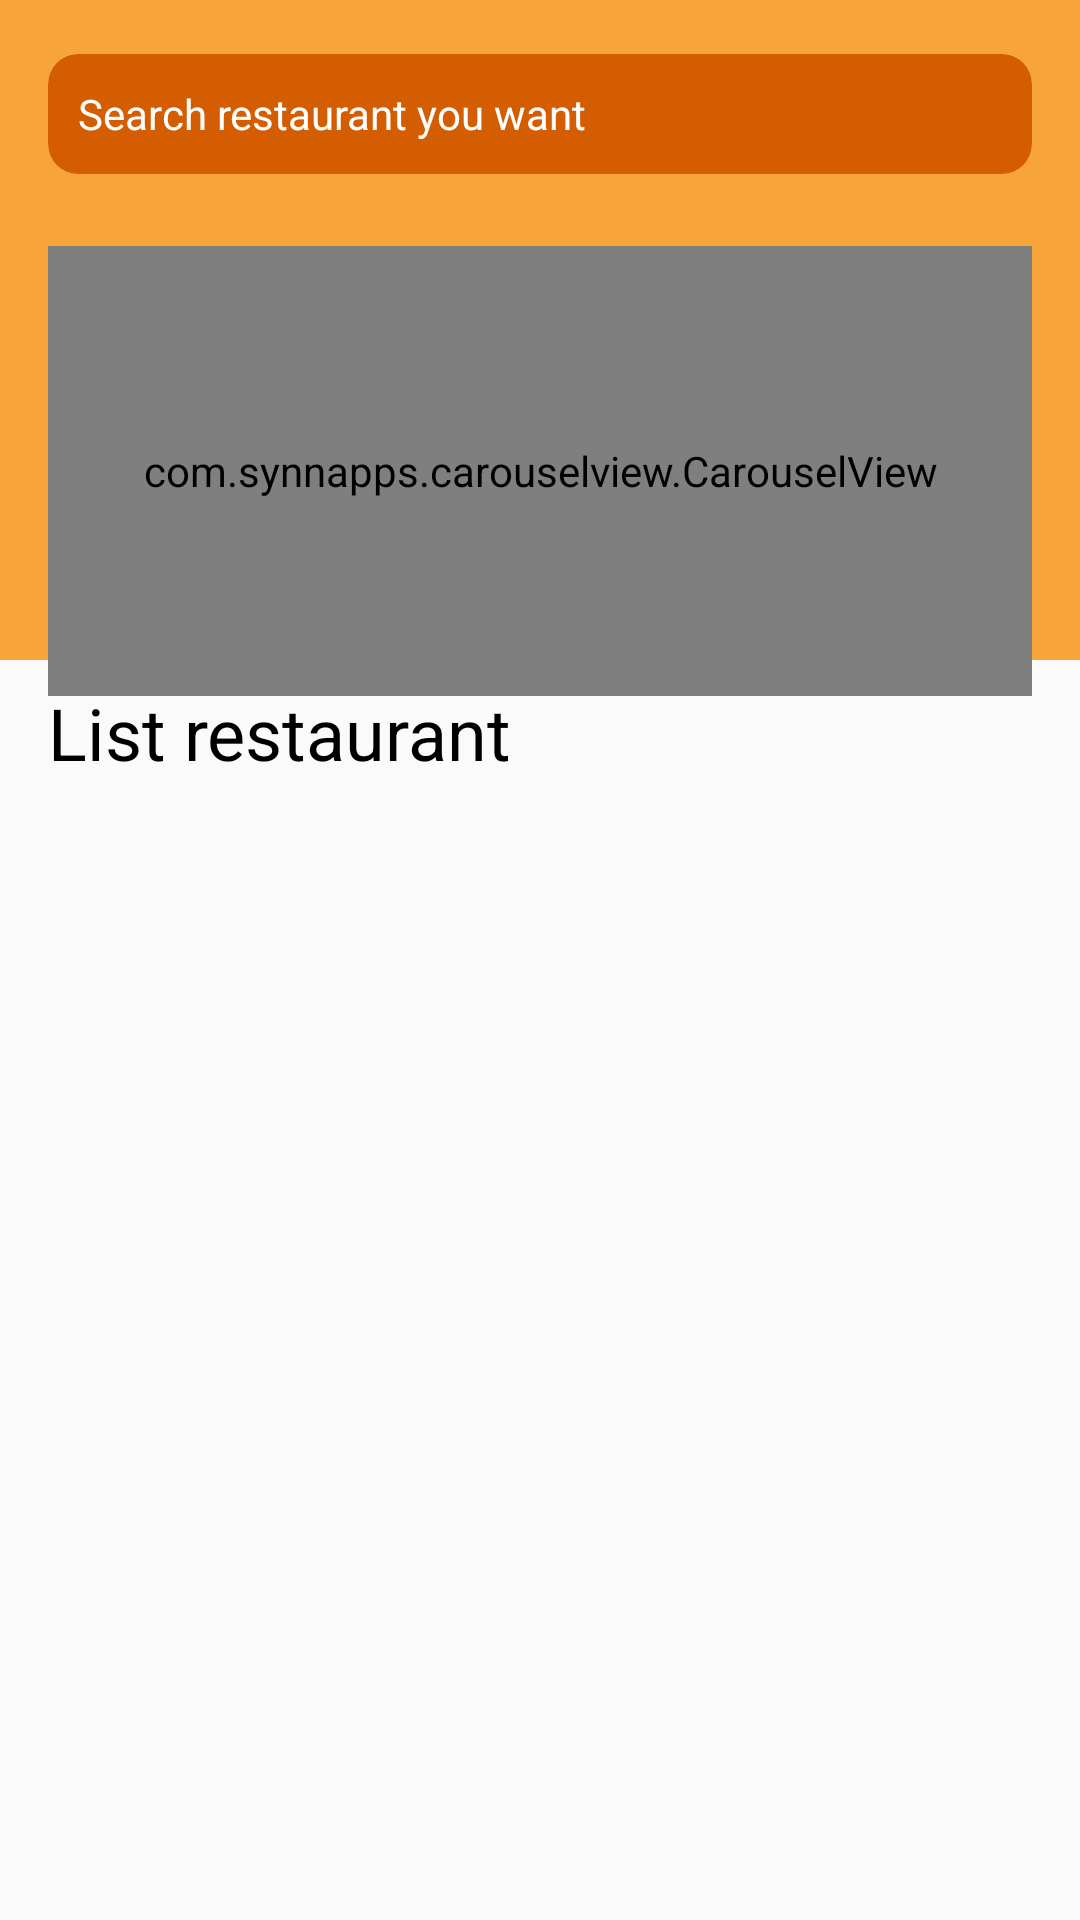

The Android layout XML behind this screen, and the referenced resources:
<!-- AndroidManifest.xml: activity theme AppTheme2 -->
<!-- res/layout/activity_main.xml -->
<?xml version="1.0" encoding="utf-8"?>
<androidx.constraintlayout.widget.ConstraintLayout xmlns:android="http://schemas.android.com/apk/res/android"
    xmlns:app="http://schemas.android.com/apk/res-auto"
    xmlns:tools="http://schemas.android.com/tools"
    android:layout_width="match_parent"
    android:layout_height="match_parent"
    tools:context=".view.normalUser.MainActivity">

    <View
        android:id="@+id/view"
        android:layout_width="match_parent"
        android:layout_height="220dp"
        android:background="@color/colorPrimaryDark"
        app:layout_constraintEnd_toEndOf="parent"
        app:layout_constraintStart_toStartOf="parent"
        app:layout_constraintTop_toTopOf="parent" />


    <androidx.cardview.widget.CardView
        android:id="@+id/cardSearch"
        android:layout_width="match_parent"
        android:layout_height="wrap_content"
        android:layout_marginStart="16dp"
        android:layout_marginTop="18dp"
        android:layout_marginEnd="16dp"
        android:padding="8dp"
        app:cardBackgroundColor="@color/orange"
        app:cardCornerRadius="10dp"
        app:cardElevation="0dp"
        app:layout_constraintEnd_toEndOf="parent"
        app:layout_constraintStart_toStartOf="parent"
        app:layout_constraintTop_toTopOf="parent">

        <TextView
            android:layout_width="match_parent"
            android:layout_height="40dp"
            android:drawablePadding="10dp"
            android:gravity="center_vertical"
            android:padding="10dp"
            android:textColor="@color/colorPrimary"
            android:hint="@string/search_food_you_want"
            android:textColorHint="@color/colorPrimary"
            app:drawableStartCompat="@drawable/search_light" />

    </androidx.cardview.widget.CardView>

    <com.synnapps.carouselview.CarouselView
        android:id="@+id/carousel_main"
        android:layout_width="match_parent"
        android:layout_height="150dp"
        android:layout_marginStart="16dp"
        android:layout_marginTop="@dimen/dimen_24dp"
        android:layout_marginEnd="16dp"
        app:fillColor="#FFFFFFFF"
        app:layout_constraintEnd_toEndOf="parent"
        app:layout_constraintStart_toStartOf="parent"
        app:layout_constraintTop_toBottomOf="@+id/cardSearch"
        app:pageColor="#00000000"
        app:radius="6dp"
        app:slideInterval="3000"
        app:strokeColor="#FF777777"
        app:strokeWidth="1dp" />

    <androidx.recyclerview.widget.RecyclerView
        android:id="@+id/rv_resto"
        android:layout_width="match_parent"
        android:layout_height="0dp"
        android:layout_marginStart="8dp"
        android:layout_marginEnd="8dp"
        android:layout_marginBottom="16dp"
        app:layout_constraintBottom_toBottomOf="parent"
        app:layout_constraintEnd_toEndOf="parent"
        app:layout_constraintHorizontal_bias="0.49"
        app:layout_constraintStart_toStartOf="parent"
        app:layout_constraintTop_toTopOf="@+id/guideline4" />

    <TextView
        android:id="@+id/textView6"
        android:layout_width="wrap_content"
        android:layout_height="wrap_content"
        android:layout_marginStart="16dp"
        android:layout_marginTop="8dp"
        android:layout_marginBottom="8dp"
        android:text="@string/restaurant"
        android:textColor="#000"
        android:textSize="24sp"
        app:layout_constraintBottom_toTopOf="@+id/guideline4"
        app:layout_constraintStart_toStartOf="parent"
        app:layout_constraintTop_toBottomOf="@+id/carousel_main" />

    <androidx.constraintlayout.widget.Guideline
        android:id="@+id/guideline4"
        android:layout_width="wrap_content"
        android:layout_height="wrap_content"
        android:orientation="horizontal"
        app:layout_constraintGuide_percent="0.4" />

    <TextView
        android:id="@+id/empty_view"
        android:layout_width="wrap_content"
        android:layout_height="wrap_content"
        android:visibility="gone"
        android:text="@string/still_no_item_here"
        app:layout_constraintBottom_toBottomOf="@+id/rv_resto"
        app:layout_constraintEnd_toEndOf="@+id/rv_resto"
        app:layout_constraintStart_toStartOf="@+id/rv_resto"
        app:layout_constraintTop_toTopOf="@+id/rv_resto" />

</androidx.constraintlayout.widget.ConstraintLayout>
<!-- resources referenced by this layout -->
<resources>
  <color name="colorPrimary">#FFFFFF</color>
  <color name="colorPrimaryDark">#F7A538</color>
  <color name="orange">#D55D01</color>
  <dimen name="dimen_24dp">24dp</dimen>
  <!-- drawable search_light (drawable) -->
  <vector
      android:height="24dp"
      android:viewportHeight="24.0"
      android:viewportWidth="24.0"
      android:width="24dp"
      xmlns:android="http://schemas.android.com/apk/res/android">
      <path
          android:fillColor="#FFFFFF"
          android:pathData="M15.5,14h-0.79l-0.28,-0.27C15.41,12.59 16,11.11 16,9.5 16,5.91 13.09,3 9.5,3S3,5.91 3,9.5 5.91,16 9.5,16c1.61,0 3.09,-0.59 4.23,-1.57l0.27,0.28v0.79l5,4.99L20.49,19l-4.99,-5zM9.5,14C7.01,14 5,11.99 5,9.5S7.01,5 9.5,5 14,7.01 14,9.5 11.99,14 9.5,14z"/>
  </vector>
  <string name="restaurant">List restaurant</string>
  <string name="search_food_you_want">Search restaurant you want</string>
  <string name="still_no_item_here">Still no item here</string>
  <style name="AppTheme2" parent="Theme.AppCompat.Light.DarkActionBar">
          
          <item name="colorPrimary">@color/colorDarkBlue</item>
          <item name="colorPrimaryDark">@color/colorDarkBlue</item>
          <item name="colorAccent">@color/colorAccent</item>
      </style>
  <color name="colorDarkBlue">#222432</color>
  <color name="colorAccent">#F7A538</color>
</resources>
